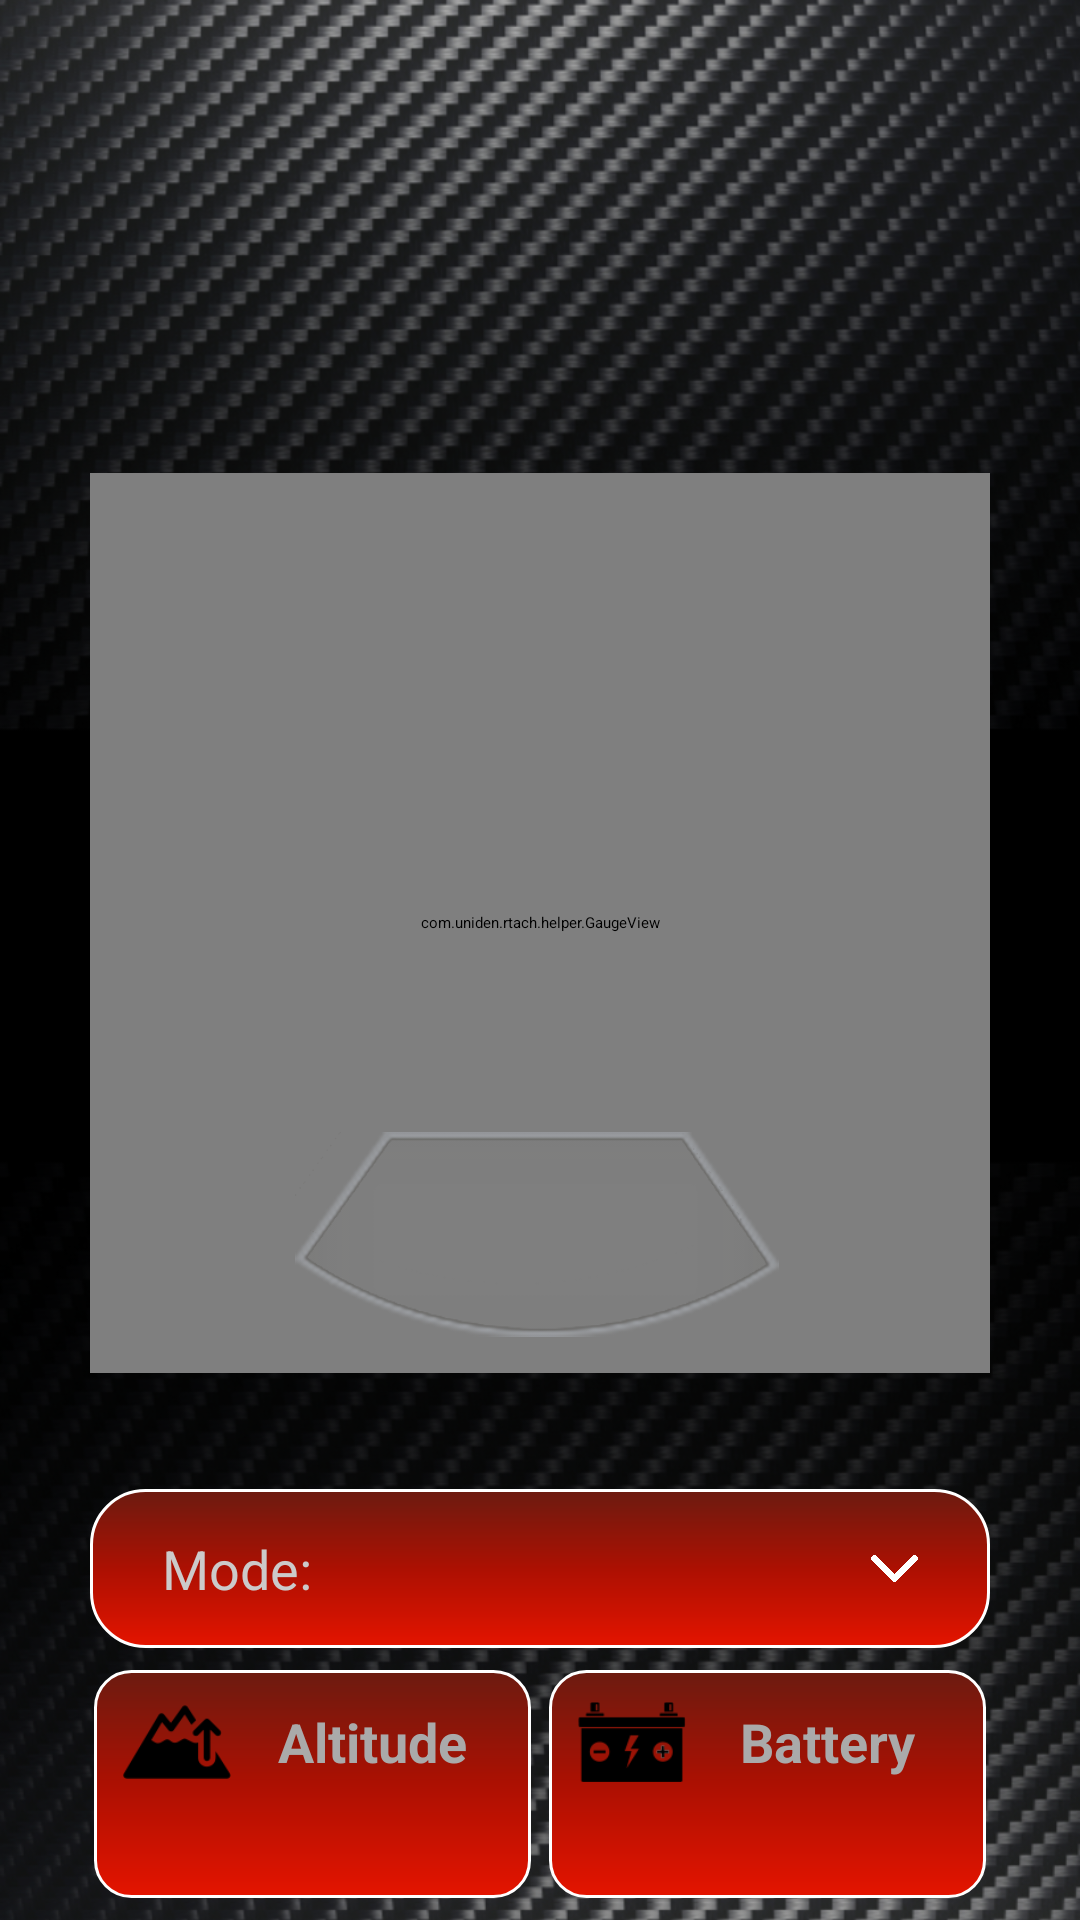

Android layout source for this screen:
<!-- AndroidManifest.xml: application theme Theme.Unidenandroid -->
<!-- res/layout/fragment_dashboard.xml -->
<?xml version="1.0" encoding="utf-8"?>
<androidx.constraintlayout.widget.ConstraintLayout xmlns:android="http://schemas.android.com/apk/res/android" xmlns:app="http://schemas.android.com/apk/res-auto"
    android:tag="layout/fragment_dashboard_0"
    android:background="@drawable/bg_uniden"
    android:layout_width="match_parent"
    android:layout_height="match_parent">
    <androidx.constraintlayout.widget.ConstraintLayout
        android:id="@+id/appBarButton"
        android:background="@android:color/transparent"
        android:layout_width="match_parent"
        android:layout_height="match_parent"
        app:layout_constraintTop_toTopOf="parent">
        <com.uniden.rtach.helper.GaugeView
            android:id="@+id/imgSpeedometer"
            android:layout_width="match_parent"
            android:layout_height="@dimen/_250sdp"
            android:layout_marginLeft="@dimen/_25sdp"
            android:layout_marginTop="@dimen/_110sdp"
            android:layout_marginRight="@dimen/_25sdp"
            android:layout_marginHorizontal="@dimen/_25sdp"
            app:layout_constraintBottom_toTopOf="@+id/cs_bottom"
            app:layout_constraintEnd_toEndOf="parent"
            app:layout_constraintStart_toStartOf="parent"
            app:layout_constraintTop_toTopOf="parent"
            app:needleHeight="0.58"
            app:needleWidth="0.01"
            app:scaleEndValue="220"
            app:scaleStartValue="0"
            app:showInnerRim="false"
            app:showOuterRim="false"
            app:showOuterShadow="false"
            app:showText="true"/>
        <ImageView
            android:id="@+id/bg_speedometer"
            android:layout_width="@dimen/_135sdp"
            android:layout_height="@dimen/_57sdp"
            android:layout_marginBottom="@dimen/_10sdp"
            android:src="@drawable/bg_speedometer_speed"
            android:layout_marginEnd="@dimen/_2sdp"
            app:layout_constraintBottom_toBottomOf="@+id/imgSpeedometer"
            app:layout_constraintEnd_toEndOf="@+id/imgSpeedometer"
            app:layout_constraintStart_toStartOf="@+id/imgSpeedometer"/>
        <androidx.constraintlayout.widget.ConstraintLayout
            android:orientation="horizontal"
            android:id="@+id/cs_bottom"
            android:paddingLeft="@dimen/_5sdp"
            android:paddingRight="@dimen/_5sdp"
            android:paddingBottom="@dimen/_5sdp"
            android:layout_width="match_parent"
            android:layout_height="wrap_content"
            android:layout_marginStart="@dimen/_10sdp"
            android:layout_marginEnd="@dimen/_10sdp"
            app:layout_constraintBottom_toBottomOf="parent"
            app:layout_constraintEnd_toEndOf="parent"
            app:layout_constraintStart_toStartOf="parent">
            <androidx.constraintlayout.widget.ConstraintLayout
                android:orientation="horizontal"
                android:id="@+id/layoutMode"
                android:background="@drawable/bg_border_with_curv_corner_rect_angle"
                android:padding="@dimen/_10sdp"
                android:layout_width="match_parent"
                android:layout_height="wrap_content"
                android:layout_marginTop="13dp"
                android:layout_marginBottom="@dimen/_5sdp"
                android:layout_marginStart="@dimen/_10sdp"
                android:layout_marginEnd="@dimen/_10sdp"
                app:layout_constraintBottom_toTopOf="@+id/llAlAndBattery"
                app:layout_constraintEnd_toEndOf="parent"
                app:layout_constraintHorizontal_bias="0"
                app:layout_constraintStart_toStartOf="parent"
                app:layout_constraintTop_toTopOf="parent"
                app:layout_constraintVertical_bias="1">
                <TextView
                    android:textSize="@dimen/_15sdp"
                    android:textColor="#cccaca"
                    android:gravity="start"
                    android:id="@+id/textView"
                    android:layout_width="wrap_content"
                    android:layout_height="wrap_content"
                    android:text="@string/mode"
                    android:layout_marginStart="@dimen/_10sdp"
                    app:layout_constraintBottom_toBottomOf="parent"
                    app:layout_constraintStart_toStartOf="parent"
                    app:layout_constraintTop_toTopOf="parent"/>
                <TextView
                    android:textSize="@dimen/_18sdp"
                    android:textStyle="bold"
                    android:textColor="@color/white"
                    android:gravity="right"
                    android:id="@+id/txtMode"
                    android:tag="binding_1"
                    android:layout_width="wrap_content"
                    android:layout_height="wrap_content"
                    android:layout_marginEnd="@dimen/_10sdp"
                    app:layout_constraintBottom_toBottomOf="parent"
                    app:layout_constraintEnd_toStartOf="@+id/arrow"
                    app:layout_constraintTop_toTopOf="parent"/>
                <ImageView
                    android:id="@+id/arrow"
                    android:layout_width="@dimen/_13sdp"
                    android:layout_height="@dimen/_13sdp"
                    android:src="@drawable/drop_down"
                    android:layout_marginEnd="@dimen/_10sdp"
                    app:layout_constraintBottom_toBottomOf="parent"
                    app:layout_constraintEnd_toEndOf="parent"
                    app:layout_constraintTop_toTopOf="parent"/>
            </androidx.constraintlayout.widget.ConstraintLayout>
            <LinearLayout
                android:orientation="horizontal"
                android:id="@+id/llAlAndBattery"
                android:padding="@dimen/_1sdp"
                android:layout_width="match_parent"
                android:layout_height="wrap_content"
                android:weightSum="2"
                android:layout_marginStart="@dimen/_10sdp"
                android:layout_marginEnd="@dimen/_10sdp"
                app:layout_constraintBottom_toBottomOf="parent"
                app:layout_constraintEnd_toEndOf="parent"
                app:layout_constraintStart_toStartOf="parent">
                <androidx.constraintlayout.widget.ConstraintLayout
                    android:background="@drawable/bg_rectangle"
                    android:layout_width="0dp"
                    android:layout_height="match_parent"
                    android:layout_weight="1"
                    android:layout_marginEnd="@dimen/_5sdp">
                    <LinearLayout
                        android:orientation="vertical"
                        android:layout_width="match_parent"
                        android:layout_height="wrap_content"
                        app:layout_constraintBottom_toBottomOf="parent"
                        app:layout_constraintTop_toTopOf="parent">
                        <LinearLayout
                            android:gravity="start|center_vertical"
                            android:padding="@dimen/_5sdp"
                            android:layout_width="match_parent"
                            android:layout_height="wrap_content">
                            <ImageView
                                android:layout_width="@dimen/_30sdp"
                                android:layout_height="@dimen/_30sdp"
                                android:src="@drawable/altitude"
                                android:layout_marginStart="@dimen/_3sdp"
                                app:tint="@color/white"/>
                            <TextView
                                android:textSize="@dimen/_15sdp"
                                android:textStyle="bold"
                                android:textColor="@android:color/darker_gray"
                                android:layout_width="match_parent"
                                android:layout_height="wrap_content"
                                android:text="@string/altitude"
                                android:textAlignment="center"/>
                        </LinearLayout>
                        <TextView
                            android:textSize="@dimen/_15sdp"
                            android:textStyle="bold"
                            android:textColor="@color/white"
                            android:id="@+id/txtDistance"
                            android:tag="binding_2"
                            android:layout_width="match_parent"
                            android:layout_height="wrap_content"
                            android:layout_marginBottom="@dimen/_3sdp"
                            android:textAlignment="center"/>
                    </LinearLayout>
                </androidx.constraintlayout.widget.ConstraintLayout>
                <androidx.constraintlayout.widget.ConstraintLayout
                    android:background="@drawable/bg_rectangle"
                    android:layout_width="0dp"
                    android:layout_height="match_parent"
                    android:layout_weight="1">
                    <LinearLayout
                        android:orientation="vertical"
                        android:layout_width="match_parent"
                        android:layout_height="wrap_content"
                        app:layout_constraintBottom_toBottomOf="parent"
                        app:layout_constraintTop_toTopOf="parent">
                        <LinearLayout
                            android:gravity="start|center_vertical"
                            android:padding="@dimen/_5sdp"
                            android:layout_width="match_parent"
                            android:layout_height="wrap_content">
                            <ImageView
                                android:layout_width="@dimen/_30sdp"
                                android:layout_height="@dimen/_30sdp"
                                android:src="@drawable/battery"
                                android:layout_marginStart="@dimen/_3sdp"
                                app:tint="@color/white"/>
                            <TextView
                                android:textSize="@dimen/_15sdp"
                                android:textStyle="bold"
                                android:textColor="@android:color/darker_gray"
                                android:layout_width="match_parent"
                                android:layout_height="wrap_content"
                                android:text="@string/battery"
                                android:textAlignment="center"/>
                        </LinearLayout>
                        <TextView
                            android:textSize="@dimen/_15sdp"
                            android:textStyle="bold"
                            android:textColor="@color/white"
                            android:id="@+id/txtVolt"
                            android:tag="binding_3"
                            android:layout_width="match_parent"
                            android:layout_height="wrap_content"
                            android:layout_marginBottom="@dimen/_3sdp"
                            android:textAlignment="center"/>
                    </LinearLayout>
                </androidx.constraintlayout.widget.ConstraintLayout>
            </LinearLayout>
        </androidx.constraintlayout.widget.ConstraintLayout>
    </androidx.constraintlayout.widget.ConstraintLayout>
</androidx.constraintlayout.widget.ConstraintLayout>
<!-- resources referenced by this layout -->
<resources>
  <color name="white">#ffffff</color>
  <dimen name="_10sdp">10dp</dimen>
  <dimen name="_110sdp">110dp</dimen>
  <dimen name="_135sdp">135dp</dimen>
  <dimen name="_13sdp">13dp</dimen>
  <dimen name="_15sdp">15dp</dimen>
  <dimen name="_18sdp">18dp</dimen>
  <dimen name="_1sdp">1dp</dimen>
  <dimen name="_250sdp">250dp</dimen>
  <dimen name="_25sdp">25dp</dimen>
  <dimen name="_2sdp">2dp</dimen>
  <dimen name="_30sdp">30dp</dimen>
  <dimen name="_3sdp">3dp</dimen>
  <dimen name="_57sdp">57dp</dimen>
  <dimen name="_5sdp">5dp</dimen>
  <!-- drawable altitude: png bitmap (drawable, 1273 bytes) -->
  <!-- drawable battery: png bitmap (drawable, 1122 bytes) -->
  <!-- drawable bg_border_with_curv_corner_rect_angle (drawable) -->
  <?xml version="1.0" encoding="utf-8"?>
  <shape xmlns:android="http://schemas.android.com/apk/res/android" android:shape="rectangle">
      <gradient
          android:startColor="#e41400"
          android:endColor="#6c1b10"
          android:angle="90"
          android:centerColor="#ac1002"/>
      <corners android:radius="@dimen/_15sdp"/>
      <stroke
          android:width="1dp"
          android:color="#ffff"/>
  </shape>
  <!-- drawable bg_rectangle (drawable) -->
  <?xml version="1.0" encoding="utf-8"?>
  <shape xmlns:android="http://schemas.android.com/apk/res/android" android:shape="rectangle">
      <gradient
          android:startColor="#e41400"
          android:endColor="#6c1b10"
          android:angle="90"
          android:centerColor="#ac1002"/>
      <corners android:radius="@dimen/_10sdp"/>
      <stroke
          android:width="1dp"
          android:color="#ffff"/>
  </shape>
  <!-- drawable bg_speedometer_speed: png bitmap (drawable, 19640 bytes) -->
  <!-- drawable bg_uniden: png bitmap (drawable, 823312 bytes) -->
  <!-- drawable drop_down: png bitmap (drawable, 3847 bytes) -->
  <string name="altitude">Altitude</string>
  <string name="battery">Battery</string>
  <string name="mode">Mode:</string>
</resources>
